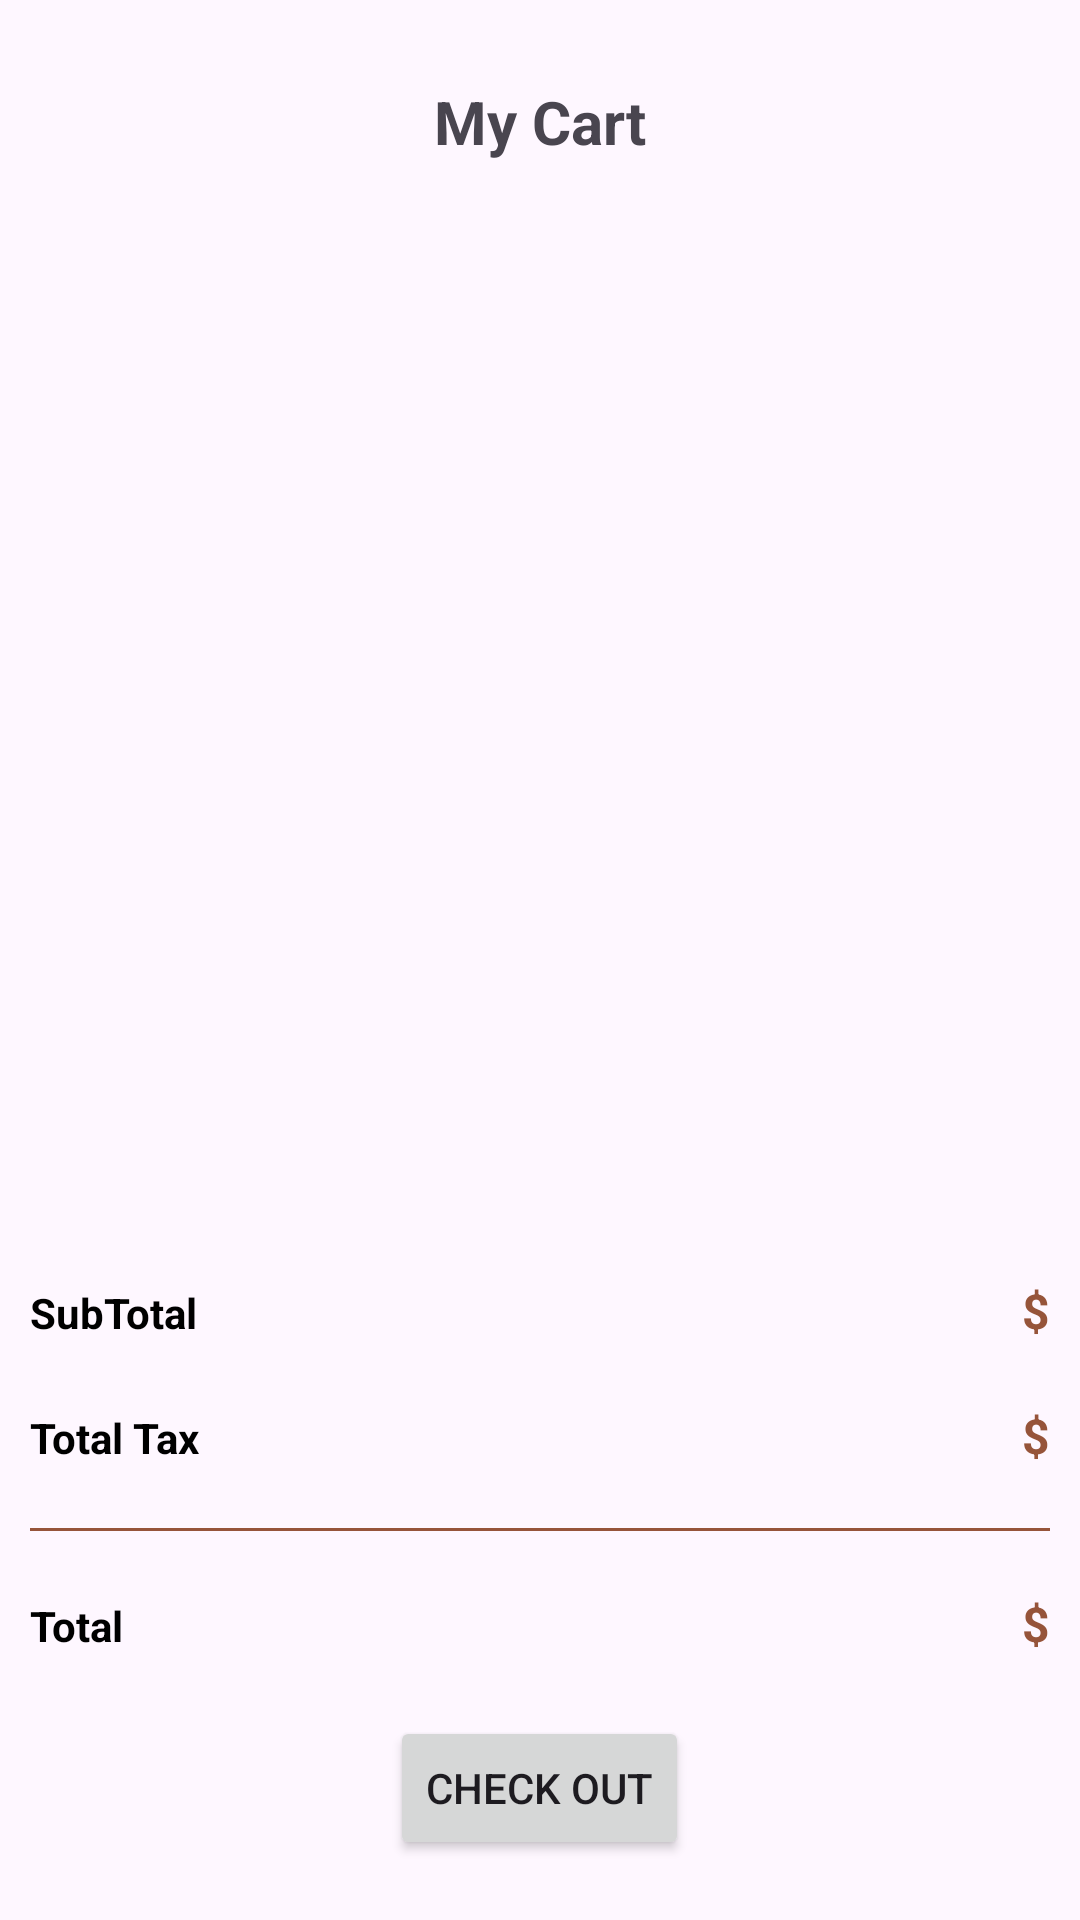

Write the Android layout XML for this screen, with the resource values it uses.
<!-- AndroidManifest.xml: application theme Theme.Aksha_Parvadiya_Project2 -->
<!-- res/layout/fragment_cart.xml -->
<?xml version="1.0" encoding="utf-8"?>
<LinearLayout xmlns:android="http://schemas.android.com/apk/res/android"
    xmlns:app="http://schemas.android.com/apk/res-auto"
    xmlns:tools="http://schemas.android.com/tools"
    android:layout_width="match_parent"
    android:layout_height="match_parent"
    android:orientation="vertical"
    tools:context=".Fragments.FragmentCart">

    <ScrollView
        android:layout_width="match_parent"
        android:layout_height="match_parent"
        android:fillViewport="true">

        <LinearLayout
            android:layout_width="match_parent"
            android:layout_height="match_parent"
            android:orientation="vertical">

            <LinearLayout
                android:layout_width="match_parent"
                android:layout_height="wrap_content"
                android:layout_margin="27dp"
                android:orientation="horizontal">

                <ImageView
                    android:id="@+id/back_arrow"
                    android:layout_width="24dp"
                    android:layout_height="24dp"
                    android:clickable="true"
                    android:focusable="true"
                    android:src="@drawable/leftarrow"
                    android:visibility="gone" />

                <TextView
                    android:layout_width="match_parent"
                    android:layout_height="wrap_content"
                    android:layout_gravity="center"
                    android:layout_weight="1"
                    android:gravity="center"
                    android:text="My Cart"
                    android:textSize="20sp"
                    android:textStyle="bold" />

            </LinearLayout>

            <LinearLayout
                android:id="@+id/linearrecycler"
                android:layout_width="match_parent"
                android:layout_height="match_parent"
                android:orientation="vertical">

                <androidx.recyclerview.widget.RecyclerView
                    android:id="@+id/recyclerCart"
                    android:layout_width="match_parent"
                    android:layout_height="wrap_content"
                    android:layout_weight="1" />

                <LinearLayout
                    android:layout_width="match_parent"
                    android:layout_height="wrap_content"
                    android:layout_marginTop="5dp"
                    android:orientation="vertical">

                    <LinearLayout
                        android:layout_width="match_parent"
                        android:layout_height="wrap_content"
                        android:layout_margin="10dp"
                        android:orientation="horizontal">


                        <TextView
                            android:id="@+id/textView9"
                            android:layout_width="match_parent"
                            android:layout_height="wrap_content"
                            android:layout_weight="1"
                            android:text="SubTotal"
                            android:textColor="@color/black"
                            android:textSize="14sp"
                            android:textStyle="bold" />

                        <TextView
                            android:id="@+id/txtsubtotal"
                            android:layout_width="wrap_content"
                            android:layout_height="wrap_content"
                            android:text="$"
                            android:textColor="@color/primary"
                            android:textSize="16sp"
                            android:textStyle="bold" />

                    </LinearLayout>


                    <LinearLayout
                        android:layout_width="match_parent"
                        android:layout_height="wrap_content"
                        android:layout_margin="10dp"
                        android:orientation="horizontal">


                        <TextView
                            android:id="@+id/tax"
                            android:layout_width="match_parent"
                            android:layout_height="wrap_content"
                            android:layout_weight="1"
                            android:text="Total Tax"
                            android:textColor="@color/black"
                            android:textSize="14sp"
                            android:textStyle="bold" />

                        <TextView
                            android:id="@+id/txttax"
                            android:layout_width="wrap_content"
                            android:layout_height="wrap_content"
                            android:text="$"
                            android:textColor="@color/primary"
                            android:textSize="16sp"
                            android:textStyle="bold" />

                    </LinearLayout>

                    <View
                        android:layout_width="match_parent"
                        android:layout_height="1dp"
                        android:layout_margin="10dp"
                        android:background="@color/primary" />


                    <LinearLayout
                        android:layout_width="match_parent"
                        android:layout_height="wrap_content"
                        android:layout_margin="10dp"
                        android:orientation="horizontal">


                        <TextView
                            android:id="@+id/total"
                            android:layout_width="match_parent"
                            android:layout_height="wrap_content"
                            android:layout_weight="1"
                            android:text="Total"
                            android:textColor="@color/black"
                            android:textSize="14sp"
                            android:textStyle="bold" />

                        <TextView
                            android:id="@+id/txttotal"
                            android:layout_width="wrap_content"
                            android:layout_height="wrap_content"
                            android:text="$"
                            android:textColor="@color/primary"
                            android:textSize="16sp"
                            android:textStyle="bold" />

                    </LinearLayout>

                    <Button
                        android:id="@+id/btncheckout"
                        android:layout_width="wrap_content"
                        android:layout_height="wrap_content"
                        android:layout_gravity="center"
                        android:layout_marginTop="10dp"
                        android:layout_marginBottom="20dp"
                        android:text="CHECK OUT" />


                </LinearLayout>
            </LinearLayout>

            <LinearLayout
                android:id="@+id/lineartext"
                android:layout_width="match_parent"
                android:layout_height="match_parent"
                android:layout_gravity="center"
                android:gravity="center"
                android:orientation="vertical"
                android:visibility="gone">

                <TextView
                    android:id="@+id/textnotfound"
                    android:layout_width="match_parent"
                    android:layout_height="wrap_content"
                    android:layout_gravity="center"
                    android:gravity="center"
                    android:text="Item not added in Cart"
                    android:textSize="34sp" />

            </LinearLayout>
        </LinearLayout>

    </ScrollView>

</LinearLayout>
<!-- resources referenced by this layout -->
<resources>
  <color name="black">#FF000000</color>
  <color name="primary">#96543a</color>
  <style name="Theme.Aksha_Parvadiya_Project2" parent="Base.Theme.Aksha_Parvadiya_Project2">
          <item name="colorPrimary">@color/primary</item>
      </style>
  <style name="Base.Theme.Aksha_Parvadiya_Project2" parent="Theme.Material3.DayNight.NoActionBar">
          
          
      </style>
</resources>
